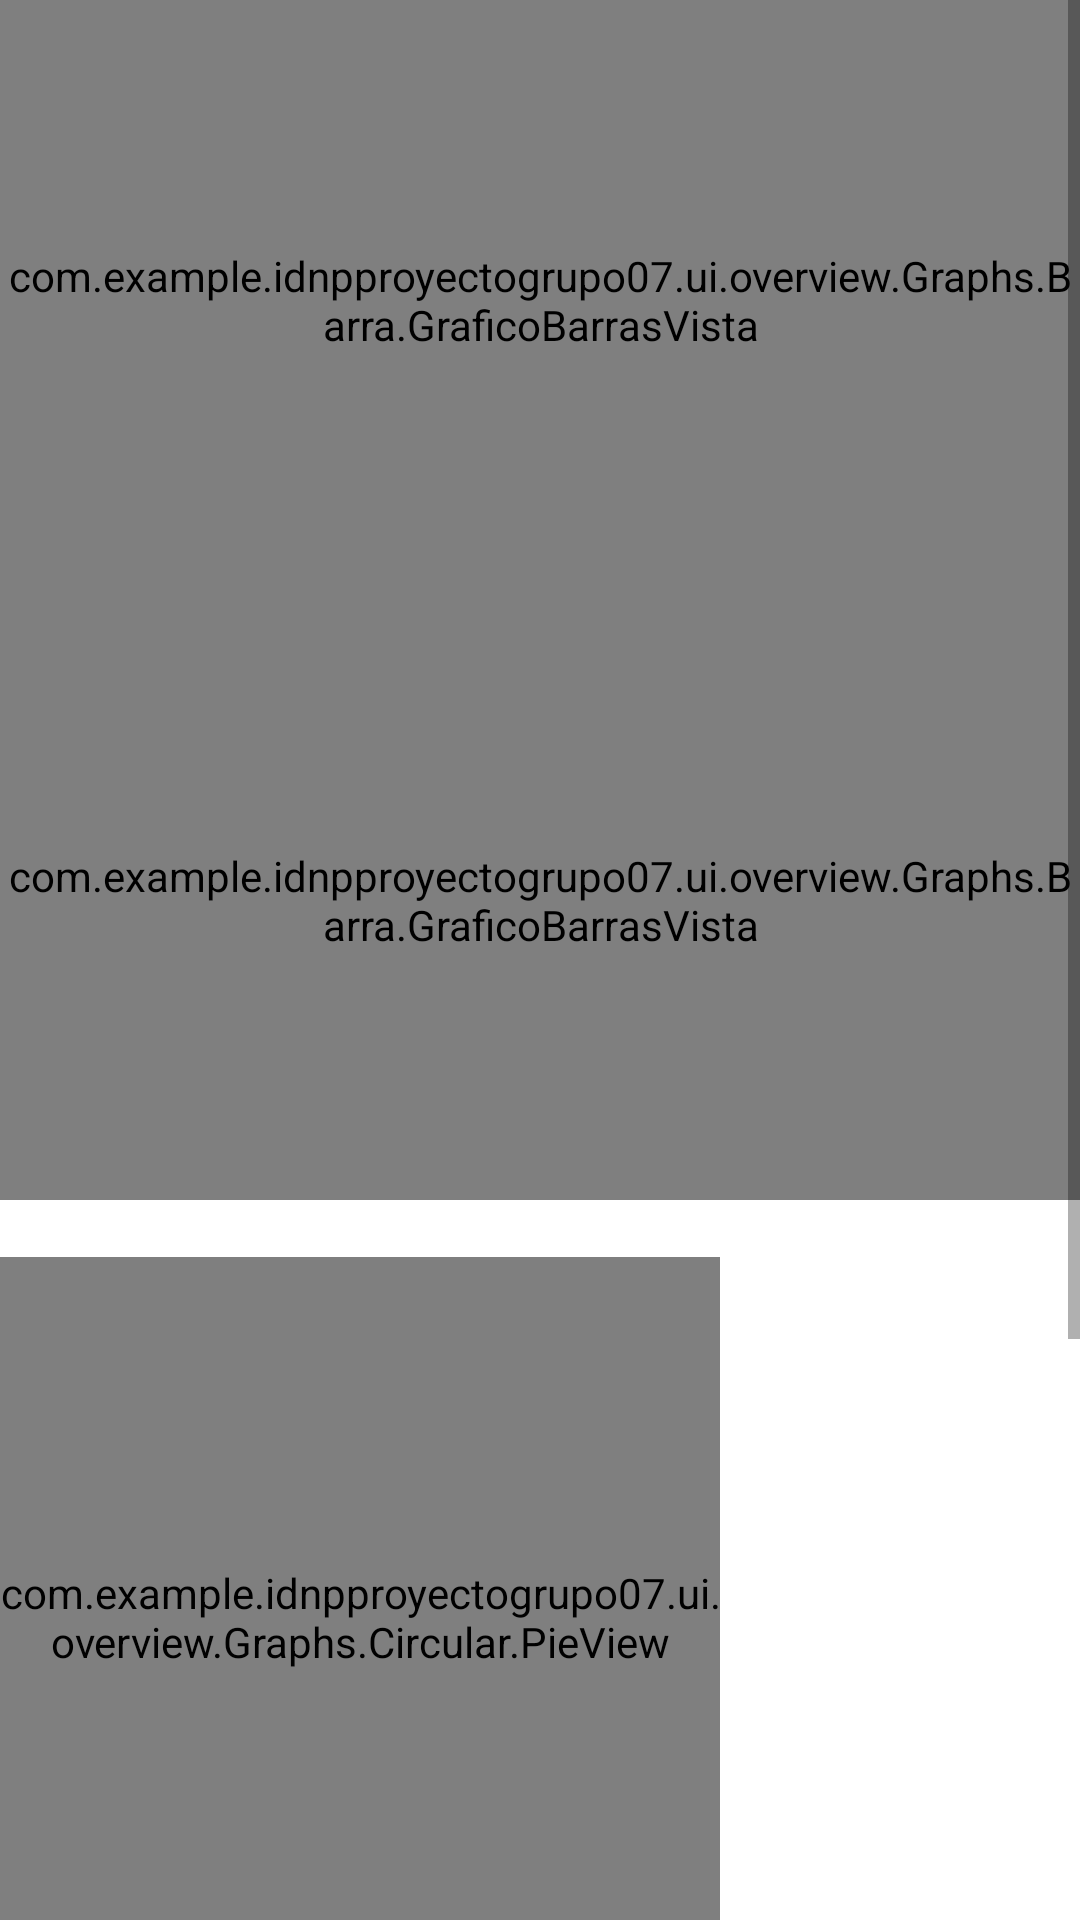

Produce the Android XML layout that renders to this screen, including the resource entries it uses.
<!-- AndroidManifest.xml: application theme Theme.IDNPProyectoGrupo07 -->
<!-- res/layout/fragment_overview.xml -->
<?xml version="1.0" encoding="utf-8"?>
<androidx.constraintlayout.widget.ConstraintLayout xmlns:android="http://schemas.android.com/apk/res/android"
    xmlns:app="http://schemas.android.com/apk/res-auto"
    xmlns:tools="http://schemas.android.com/tools"
    android:layout_width="match_parent"
    android:layout_height="match_parent"
    tools:context=".ui.overview.OverviewFragment">

    <ScrollView
        android:id="@+id/scrollView3"
        android:layout_width="0dp"
        android:layout_height="0dp"
        app:layout_constraintBottom_toBottomOf="parent"
        app:layout_constraintEnd_toEndOf="parent"
        app:layout_constraintHorizontal_bias="0.0"
        app:layout_constraintStart_toStartOf="parent"
        app:layout_constraintTop_toTopOf="parent"
        app:layout_constraintVertical_bias="1.0">

        <LinearLayout
            android:layout_width="match_parent"
            android:layout_height="match_parent"
            android:orientation="vertical">

            <com.example.idnpproyectogrupo07.ui.overview.Graphs.Barra.GraficoBarrasVista
                android:id="@+id/graficoBarrasVista"
                android:layout_width="match_parent"
                android:layout_height="200dp">

            </com.example.idnpproyectogrupo07.ui.overview.Graphs.Barra.GraficoBarrasVista>

            <com.example.idnpproyectogrupo07.ui.overview.Graphs.Barra.GraficoBarrasVista
                android:id="@+id/graficoBarrasVista2"
                android:layout_width="match_parent"
                android:layout_height="200dp">

            </com.example.idnpproyectogrupo07.ui.overview.Graphs.Barra.GraficoBarrasVista>

            <androidx.constraintlayout.widget.ConstraintLayout
                android:layout_width="match_parent"
                android:layout_height="match_parent">

                <TextView
                    android:id="@+id/tituloGraficoCircular1"
                    android:layout_width="match_parent"
                    android:layout_height="match_parent"
                     android:gravity="center"
                    android:textStyle="bold"
                    >

                </TextView>

                <com.example.idnpproyectogrupo07.ui.overview.Graphs.Circular.PieView
                    android:id="@+id/pie_view"
                    android:layout_width="240dp"
                    android:layout_height="240dp"

                    app:layout_constraintTop_toBottomOf="@+id/tituloGraficoCircular1" />

                <TextView
                    android:id="@+id/leyendaGraficoCircular1"
                    android:layout_width="164dp"
                    android:layout_height="wrap_content"
                    android:layout_marginStart="4dp"
                    android:layout_marginTop="5dp"
                    android:drawableLeft="@color/color_one"
                    android:textSize="10sp"
                    app:layout_constraintStart_toEndOf="@+id/pie_view"
                    app:layout_constraintTop_toBottomOf="@+id/tituloGraficoCircular1" />

            </androidx.constraintlayout.widget.ConstraintLayout>



            <androidx.constraintlayout.widget.ConstraintLayout
                android:layout_width="match_parent"
                android:layout_height="match_parent">

                <TextView
                    android:id="@+id/tituloGraficoCircular2"
                    android:layout_width="match_parent"
                    android:layout_height="match_parent"
                    android:gravity="center"
                    android:textStyle="bold"
                    >

                </TextView>

                <com.example.idnpproyectogrupo07.ui.overview.Graphs.Circular.PieView
                    android:id="@+id/pie_view2"
                    android:layout_width="240dp"
                    android:layout_height="240dp"

                    app:layout_constraintTop_toBottomOf="@+id/tituloGraficoCircular2" />

                <TextView
                    android:id="@+id/leyendaGraficoCircular2"
                    android:layout_width="164dp"
                    android:layout_height="wrap_content"
                    android:layout_marginStart="4dp"
                    android:layout_marginTop="5dp"
                    android:drawableLeft="@color/color_one"
                    android:textSize="10sp"
                    app:layout_constraintStart_toEndOf="@+id/pie_view2"
                    app:layout_constraintTop_toBottomOf="@+id/tituloGraficoCircular2" />

            </androidx.constraintlayout.widget.ConstraintLayout>


        </LinearLayout>

    </ScrollView>

</androidx.constraintlayout.widget.ConstraintLayout>
<!-- resources referenced by this layout -->
<resources>
  <color name="color_one">#fb7268</color>
  
      //hamburger icon
  <style name="Theme.IDNPProyectoGrupo07" parent="Theme.MaterialComponents.DayNight.NoActionBar">
          
          <item name="colorPrimary">@color/purple_500</item>
          <item name="colorPrimaryVariant">@color/purple_700</item>
          <item name="colorOnPrimary">@color/white</item>
          
          <item name="colorSecondary">@color/teal_200</item>
          <item name="colorSecondaryVariant">@color/teal_700</item>
          <item name="colorOnSecondary">@color/black</item>
          
          <item name="android:statusBarColor">?attr/colorPrimaryVariant</item>
          
      </style>
  <color name="purple_500">#FF6200EE</color>
  <color name="purple_700">#FF3700B3</color>
  <color name="white">#FFFFFFFF</color>
  <color name="teal_200">#FF03DAC5</color>
  <color name="teal_700">#FF018786</color>
  <color name="black">#FF000000</color>
</resources>
